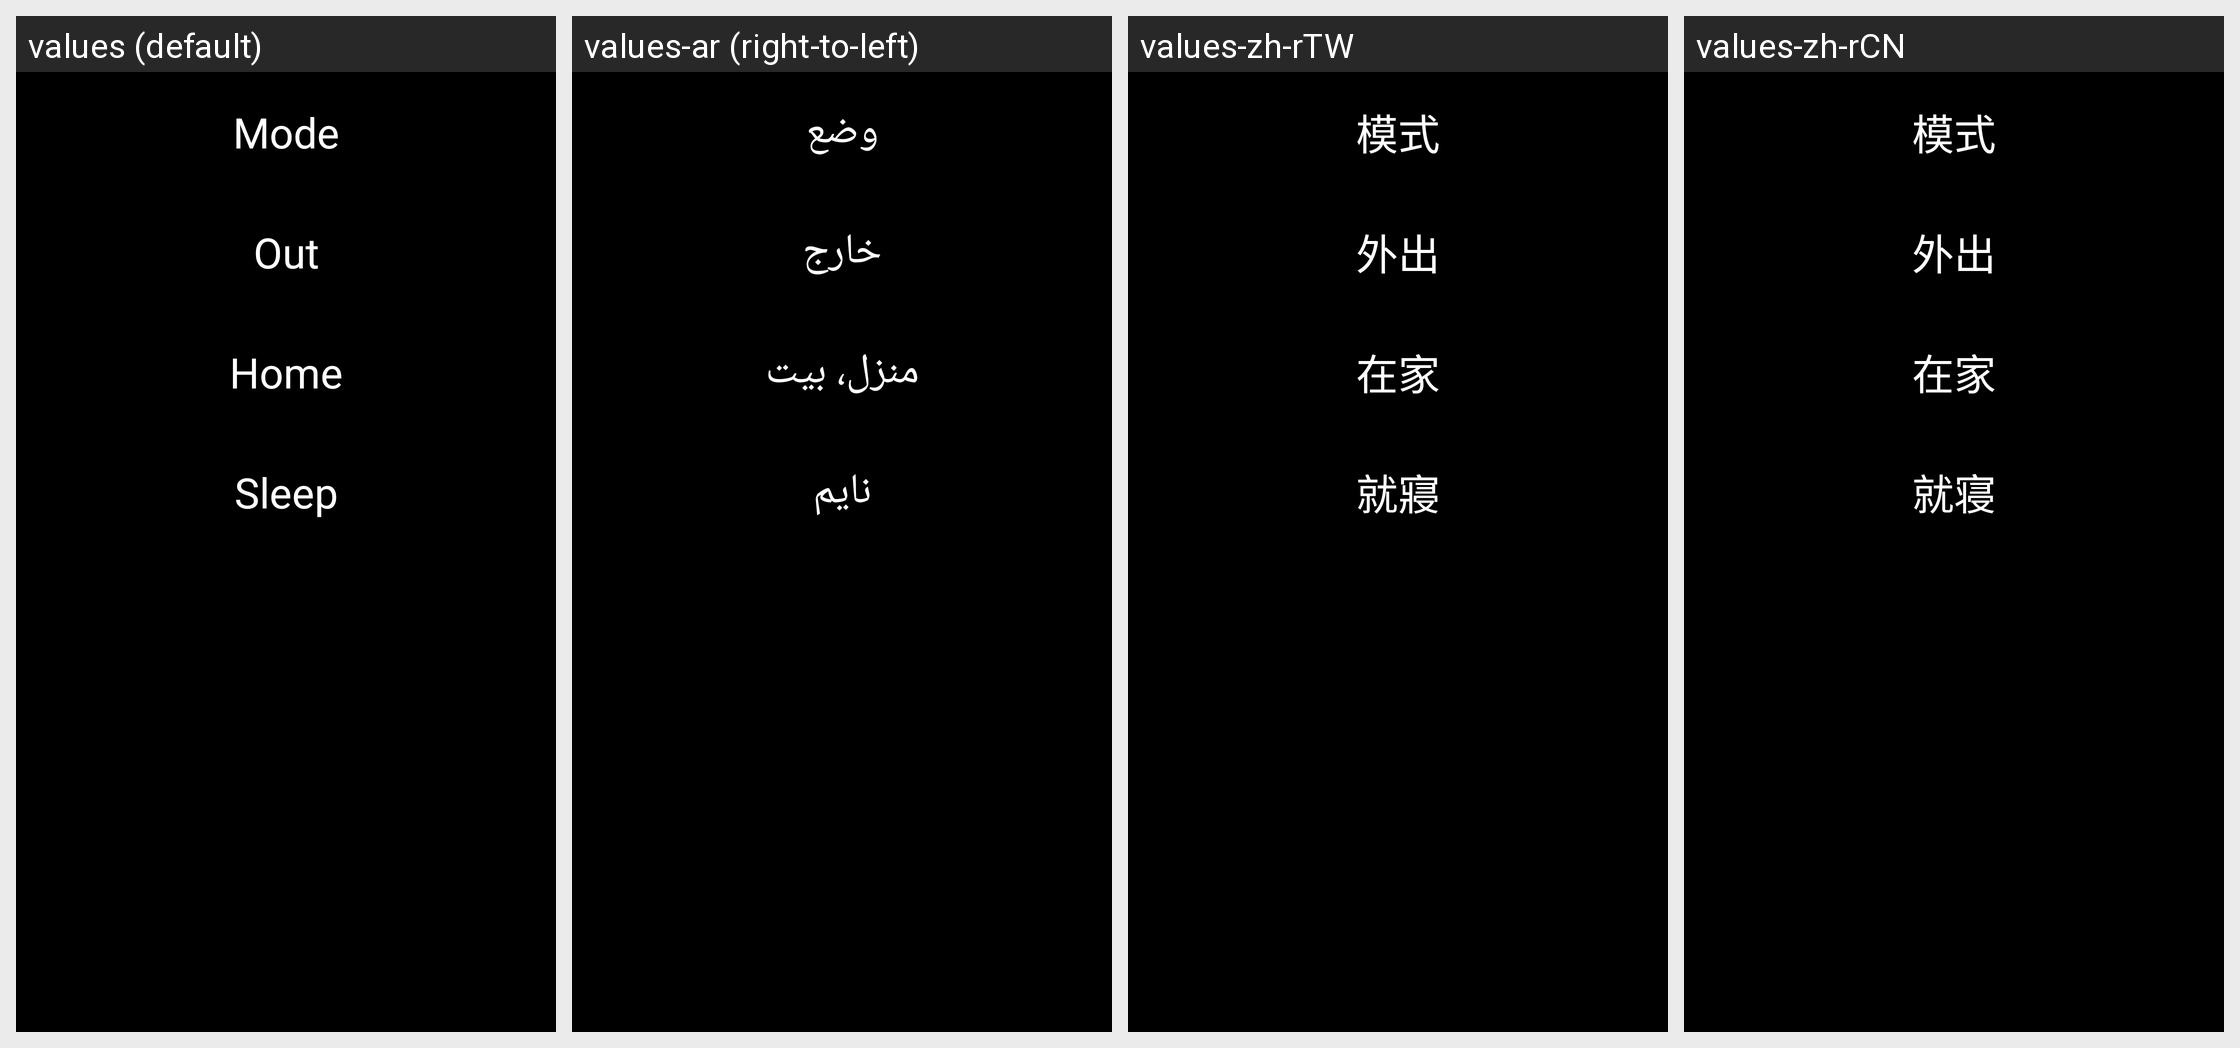

The same Android screen rendered under several of its app's locales, left to right. List the strings drawn on it with the default value and each locale's translation.
Android screen res/layout/layout_scene_header.xml rendered under 4 locales, left to right: values (default), values-ar (right-to-left), values-zh-rTW, values-zh-rCN. Device: Nexus 5 (rendered at 1080×1920; each locale shown at half size, 540×960, under a caption strip naming it); theme AppBaseTheme.
Other locales in the repository, not shown: values-de, values-es, values-fr, values-it, values-iw, values-nl, values-pl, values-pt, values-ru, values-sk, values-tr, values-vi.
Strings drawn on this screen, with the default value and each locale's value (text and hints the layout hard-codes, and strings that could not be matched under every locale, appear in the picture but are not listed):

zone_text_mode
  values: Mode
  values-ar: وضع
  values-zh-rTW: 模式
  values-zh-rCN: 模式

scene_text_out
  values: Out
  values-ar: خارج
  values-zh-rTW: 外出
  values-zh-rCN: 外出

scene_text_home
  values: Home
  values-ar: منزل، بيت
  values-zh-rTW: 在家
  values-zh-rCN: 在家

scene_text_sleep
  values: Sleep
  values-ar: نايم
  values-zh-rTW: 就寢
  values-zh-rCN: 就寝
